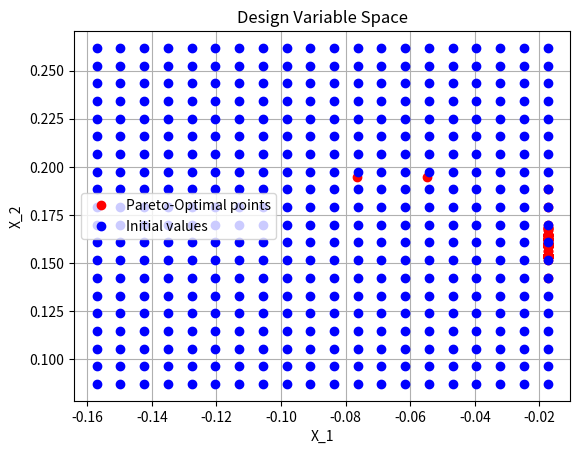
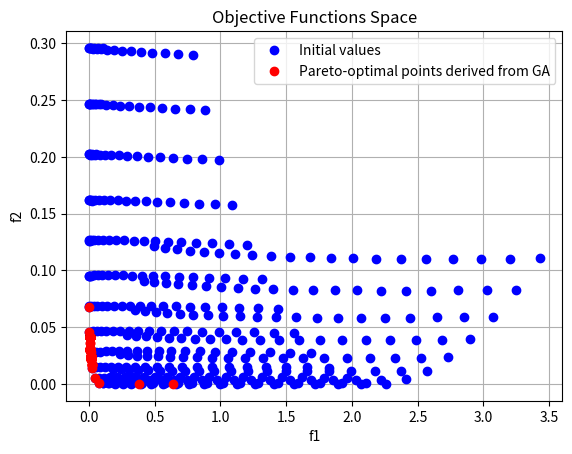
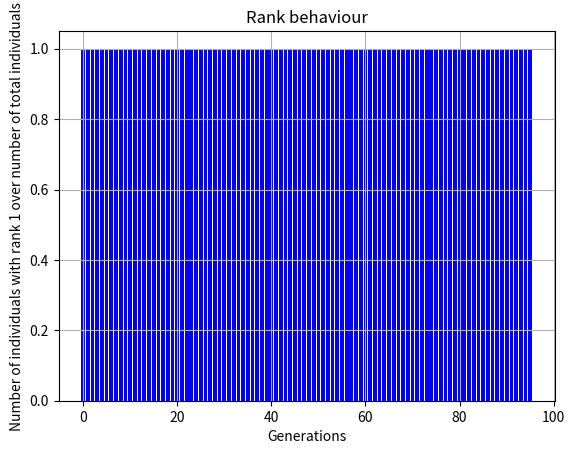

The matplotlib source for these figures, in order:
import numpy as np
import matplotlib.pyplot as plt
from matplotlib.animation import FuncAnimation

'''
MULTI OBJECTIVE OPTIMIZATION GENETIC ALGORTIHM
'''



# Data
teta1_min = -9
teta1_max = -1
teta2_min = 5
teta2_max = 15
teta_lbounds = np.array([teta1_min, teta2_min]) * np.pi / 180
teta_ubounds = np.array([teta1_max, teta2_max]) * np.pi / 180
theta1 = np.linspace(teta1_min, teta1_max, 20) * np.pi / 180
theta2 = np.linspace(teta2_min, teta2_max, 20) * np.pi / 180

DV = np.array(np.meshgrid(theta1, theta2)).T.reshape(-1, 2)
x0 = DV

h1 = 0.190  # [m]
h2 = 0.270  # [m]
g = 0.050   # [m]
c = 0.870   # [m]
dz = 0.05   # [m]

target_f1 = 0.100       # [m]
target_f2 = 2 * np.pi / 180  # [rad]

# Genetic Algorithm parameters
par = 0.03  # probability of mutation
bit = 8

niteration = 200

x = x0
gen = 0

# Example functions placeholders (you should implement these based on your MATLAB code logic)
def fitness(x, h1, h2, g, c, dz, target_f1, target_f2):
    num_individuals = x.shape[0]
    d = np.zeros((num_individuals, 1))
    h = np.zeros((num_individuals, 1))
    RCH = np.zeros((num_individuals, 1))
    dgamma = np.zeros((num_individuals, 1))
    obfun1 = np.zeros((num_individuals, 1))
    obfun2 = np.zeros((num_individuals, 1))

    for i in range(num_individuals):
        theta1 = x[i, 0]
        theta2 = x[i, 1]

        d[i] = h2 / (np.tan(theta1 + theta2) - np.tan(theta1))
        h[i] = h1 - d[i] * np.tan(theta1)

        RCH[i] = c * h[i] / (d[i] + g)
        dgamma[i] = dz / (d[i] + g)

        obfun1[i] = ((RCH[i] - target_f1)**2) / target_f1**2
        obfun2[i] = ((dgamma[i] - target_f2)**2) / target_f2**2

    matr = np.hstack((x, obfun1, obfun2, np.zeros((num_individuals, 1))))
    matr_sort = matr[matr[:, 2].argsort()]  # Sort by obfun1
    
    matr_rank = []
    z = 0
    while matr_sort.shape[0] > 0:
        index = []
        for i in range(matr_sort.shape[0]):
            dominated = False
            for j in range(matr_sort.shape[0]):
                if matr_sort[j, 3] < matr_sort[i, 3] and matr_sort[j, 2] < matr_sort[i, 2]:
                    dominated = True
                    break
            if not dominated:
                index.append(i)

        rank = np.full((len(index), 1), z + 1)
        matr_rank.append(np.hstack((matr_sort[index, :4], rank)))
        matr_sort = np.delete(matr_sort, index, axis=0)
        z += 1

    if matr_rank:
        matr_rank = np.vstack(matr_rank)

    F = 1 / matr_rank[:, 4]  # Compute fitness as the inverse of the rank
    return F, matr_rank, obfun1.flatten(), obfun2.flatten()


def ga_coding(x, xmin, xmax, bit):
    n_pop, n_var = x.shape
    b = np.zeros((n_pop, n_var * bit), dtype=int)

    for i in range(n_var):
        # Normalize and scale each variable to binary
        norm = (x[:, i] - xmin[i]) / (xmax[i] - xmin[i])
        scaled = np.floor(norm * (2 ** bit - 1)).astype(int)

        # Convert scaled integers to binary
        for j in range(bit):
            b[:, i * bit + j] = (scaled >> j) & 1

    return b



def ga_crossover(b, F, bit):
    n_pop, n_genes = b.shape
    # Ensure that crossover happens only if there is a population to work with
    if n_pop < 2:
        return b

    crossed_b = np.empty_like(b)
    for i in range(0, n_pop, 2):
        if i + 1 >= n_pop:  # If odd number of individuals, just copy the last one without crossover
            crossed_b[i, :] = b[i, :]
            break
        
        # Random crossover point
        point = np.random.randint(0, n_genes)
        
        # Perform crossover
        crossed_b[i, :point] = b[i, :point]
        crossed_b[i, point:] = b[i + 1, point:]
        crossed_b[i + 1, :point] = b[i + 1, :point]
        crossed_b[i + 1, point:] = b[i, point:]

    return crossed_b


def ga_mutation(xbf_cross, par, bit):
    # Implement your mutation function here
    pass

def ga_decoding(b, xmin, xmax, bit):
    n_pop = b.shape[0]
    n_var = len(xmin)
    x = np.zeros((n_pop, n_var))
    
    for i in range(n_var):
        # Convert binary strings back to decimal and then scale to original range
        x[:, i] = ((b[:, i*bit:(i+1)*bit] @ (2**np.arange(bit)[::-1])) / (2**bit - 1)) * (xmax[i] - xmin[i]) + xmin[i]

    return x


def ga_discard(xparent, Fparent, xson, Fson):
    # Combine parents and sons
    combined_x = np.vstack((xparent, xson))
    combined_F = np.hstack((Fparent, Fson))

    # Create a structured array to keep x values paired with their fitness
    dtype = [('x', float, (2,)), ('F', float)]
    combined = np.empty(combined_x.shape[0], dtype=dtype)
    combined['x'] = combined_x
    combined['F'] = combined_F

    # Sort the combined array by fitness in descending order
    combined_sorted = np.sort(combined, order='F')[::-1]

    # Select the top half
    midpoint = len(combined_sorted) // 2
    x_best = combined_sorted['x'][:midpoint]
    pop_ord = combined_sorted['x']

    return x_best, pop_ord




for ii in range(niteration):
    F, matr_rank, obfun1, obfun2 = fitness(x, h1, h2, g, c, dz, target_f1, target_f2)
    gen += 1

    if gen == 1:
        xinitial = DV
        f1initial = obfun1
        f2initial = obfun2

    xparent = matr_rank[:, :2]
    f1parent = matr_rank[:, 2]
    f2parent = matr_rank[:, 3]
    check = np.where(F == 1)[0]
    NIR1 = len(check)

    if np.all(F == 1):
        break

    b = ga_coding(xparent, teta_lbounds, teta_ubounds, bit)
    xbf_cross = ga_crossover(b, F, bit)
    xm = ga_mutation(xbf_cross, par, bit)
    xson = ga_decoding(xbf_cross, teta_lbounds, teta_ubounds, bit)
    Fson, matr_rank_son, _, _ = fitness(xson, h1, h2, g, c, dz, target_f1, target_f2)
    x_best, pop_ord = ga_discard(xparent, F, xson, Fson)
    x = x_best

# Plotting results
plt.figure()
plt.plot(x[:, 0], x[:, 1], 'ro', label='Pareto-Optimal points')
plt.plot(x0[:, 0], x0[:, 1], 'bo', label='Initial values')
plt.grid(True)
plt.xlabel('X_1')
plt.ylabel('X_2')
plt.title('Design Variable Space')
plt.legend()

plt.figure()
plt.plot(f1initial, f2initial, 'bo', label='Initial values')
plt.plot(f1parent, f2parent, 'ro', label='Pareto-optimal points derived from GA')
plt.grid(True)
plt.xlabel('f1')
plt.ylabel('f2')
plt.title('Objective Functions Space')
plt.legend()

plt.figure()
plt.bar(range(gen), NIR1 / len(F), color='b')
plt.ylabel('Number of individuals with rank 1 over number of total individuals')
plt.xlabel('Generations')
plt.grid(True)
plt.title('Rank behaviour')
plt.show()







